5-way image classification set "parts" from GitHub (rahualrai/parts_classification); label vocabulary: connector, gear, plate, shaft, spring.

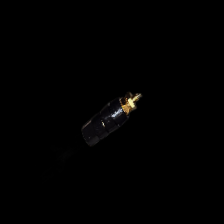
Label: connector

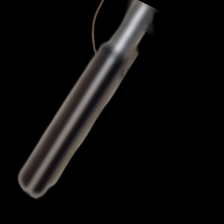
Label: shaft

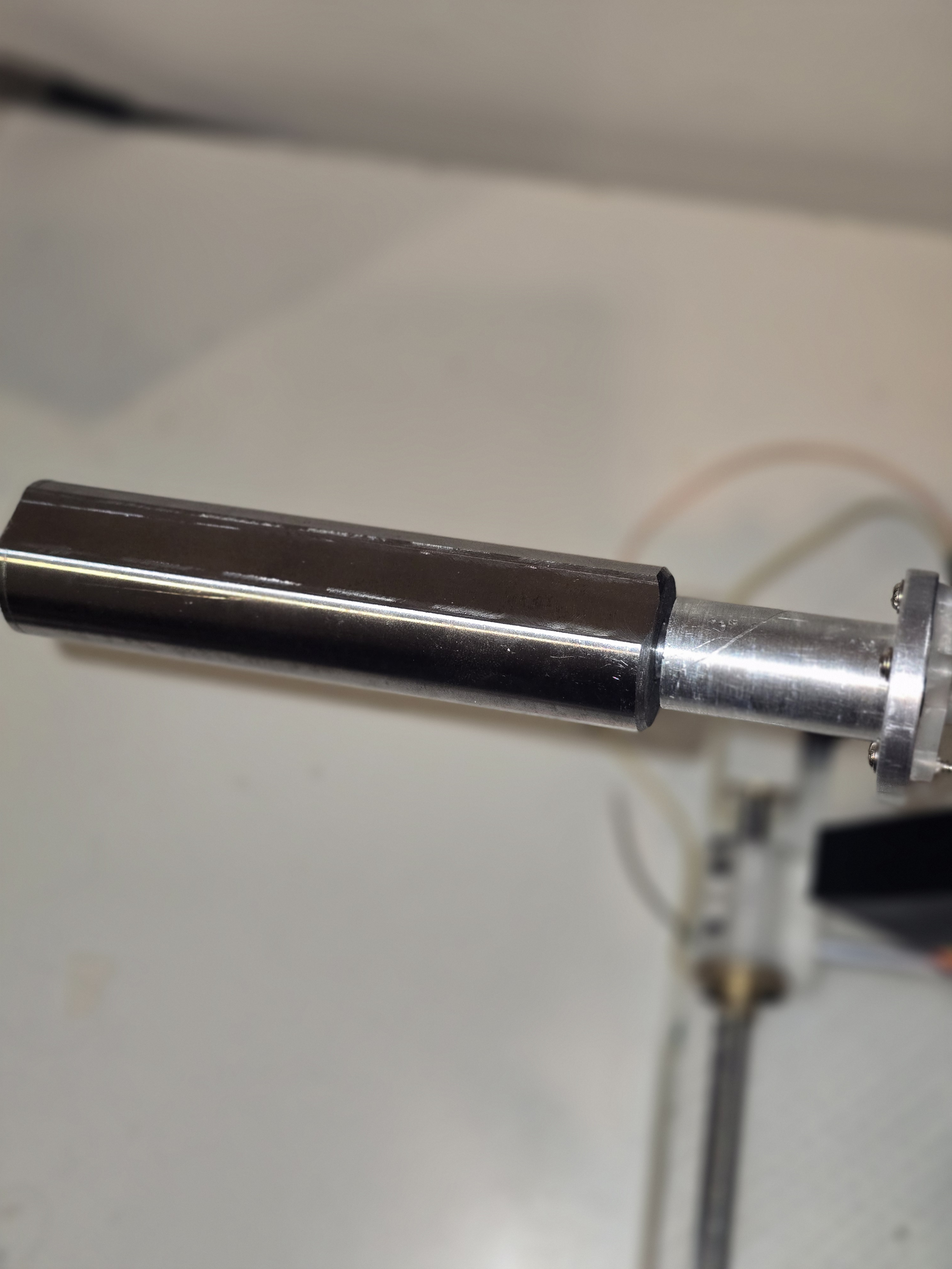
Label: shaft

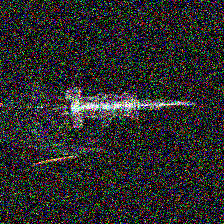
Label: spring

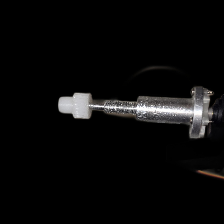
Label: gear

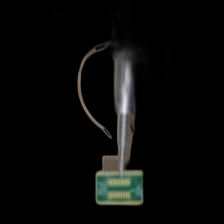
Label: plate
